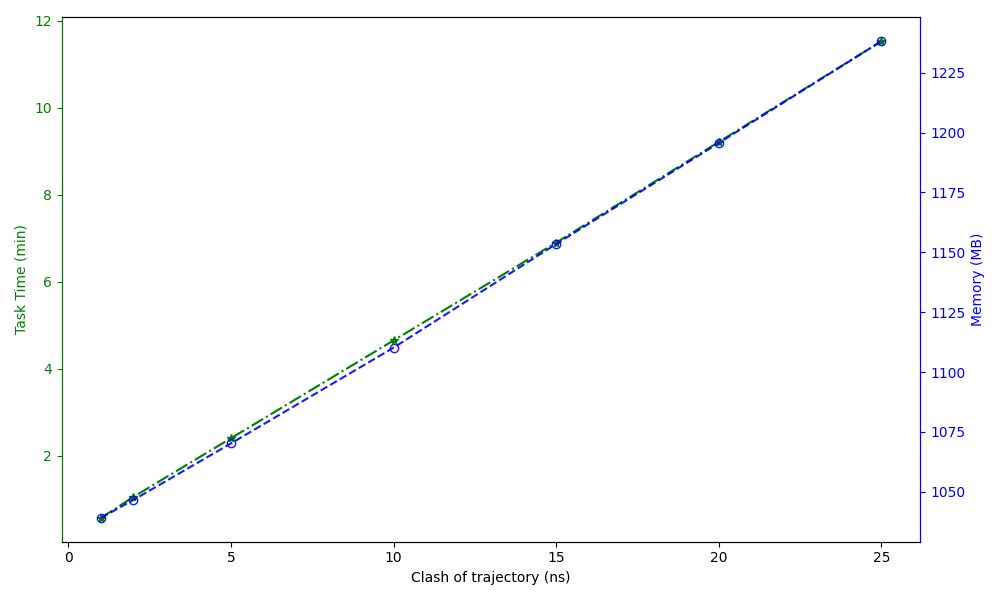

Source data for this figure (header and first rows):
Clash of trajectory (ns), Task Time (min), Memory (MB)
1, 0.5667, 1039
2, 1.05, 1047
5, 2.4, 1070
10, 4.65, 1110
15, 6.9, 1153
20, 9.217, 1196
25, 11.53, 1238
